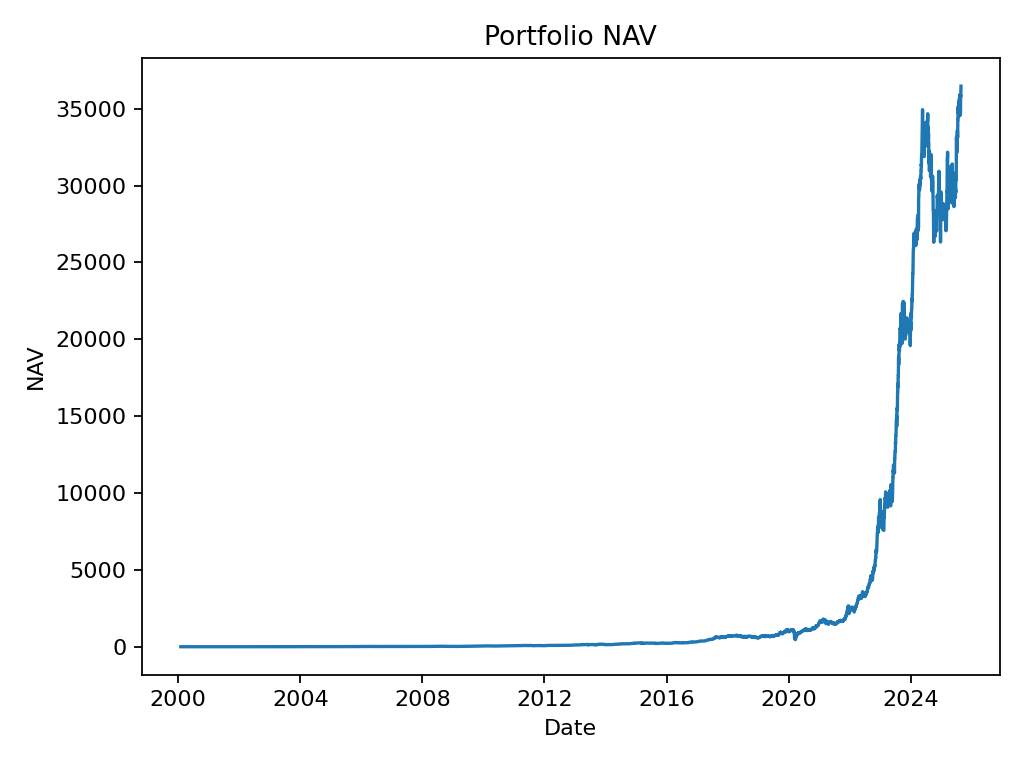

Data behind this chart, as committed beside it:
date, nav
2000-02-01, 0.999
2000-02-02, 0.9672
2000-02-03, 0.9741
2000-02-04, 1.016
2000-02-07, 1.014
2000-02-08, 0.9987
2000-02-09, 0.9511
2000-02-10, 0.979
2000-02-11, 0.9594
2000-02-14, 0.9466
2000-02-15, 0.987
2000-02-16, 0.9919
2000-02-17, 0.9579
2000-02-18, 0.9611
2000-02-21, 0.8991
2000-02-22, 0.8535
2000-02-23, 0.8182
2000-02-24, 0.8654
2000-02-25, 0.9322
2000-02-28, 0.924
2000-02-29, 0.9508
2000-03-01, 0.9918
2000-03-02, 0.9919
2000-03-03, 0.9855
2000-03-06, 0.9891
2000-03-07, 1.021
2000-03-08, 1.047
2000-03-09, 1.103
2000-03-10, 1.062
2000-03-13, 1.062
2000-03-14, 1.062
2000-03-15, 1.062
2000-03-16, 1.062
2000-03-17, 1.062
2000-03-20, 1.07
2000-03-21, 1.101
2000-03-22, 1.088
2000-03-23, 1.109
2000-03-24, 1.098
2000-03-27, 1.105
2000-03-28, 1.095
2000-03-29, 1.082
2000-03-30, 1.002
2000-03-31, 1.013
2000-04-03, 1.009
2000-04-04, 1.027
2000-04-05, 0.9912
2000-04-06, 1.066
2000-04-07, 1.065
2000-04-10, 1.049
2000-04-11, 1.035
2000-04-12, 1.024
2000-04-13, 1.069
2000-04-14, 1.088
2000-04-17, 1.045
2000-04-18, 1.026
2000-04-19, 1.049
2000-04-20, 1.066
2000-04-21, 1.078
2000-04-24, 1.071
... 7,462 more rows
